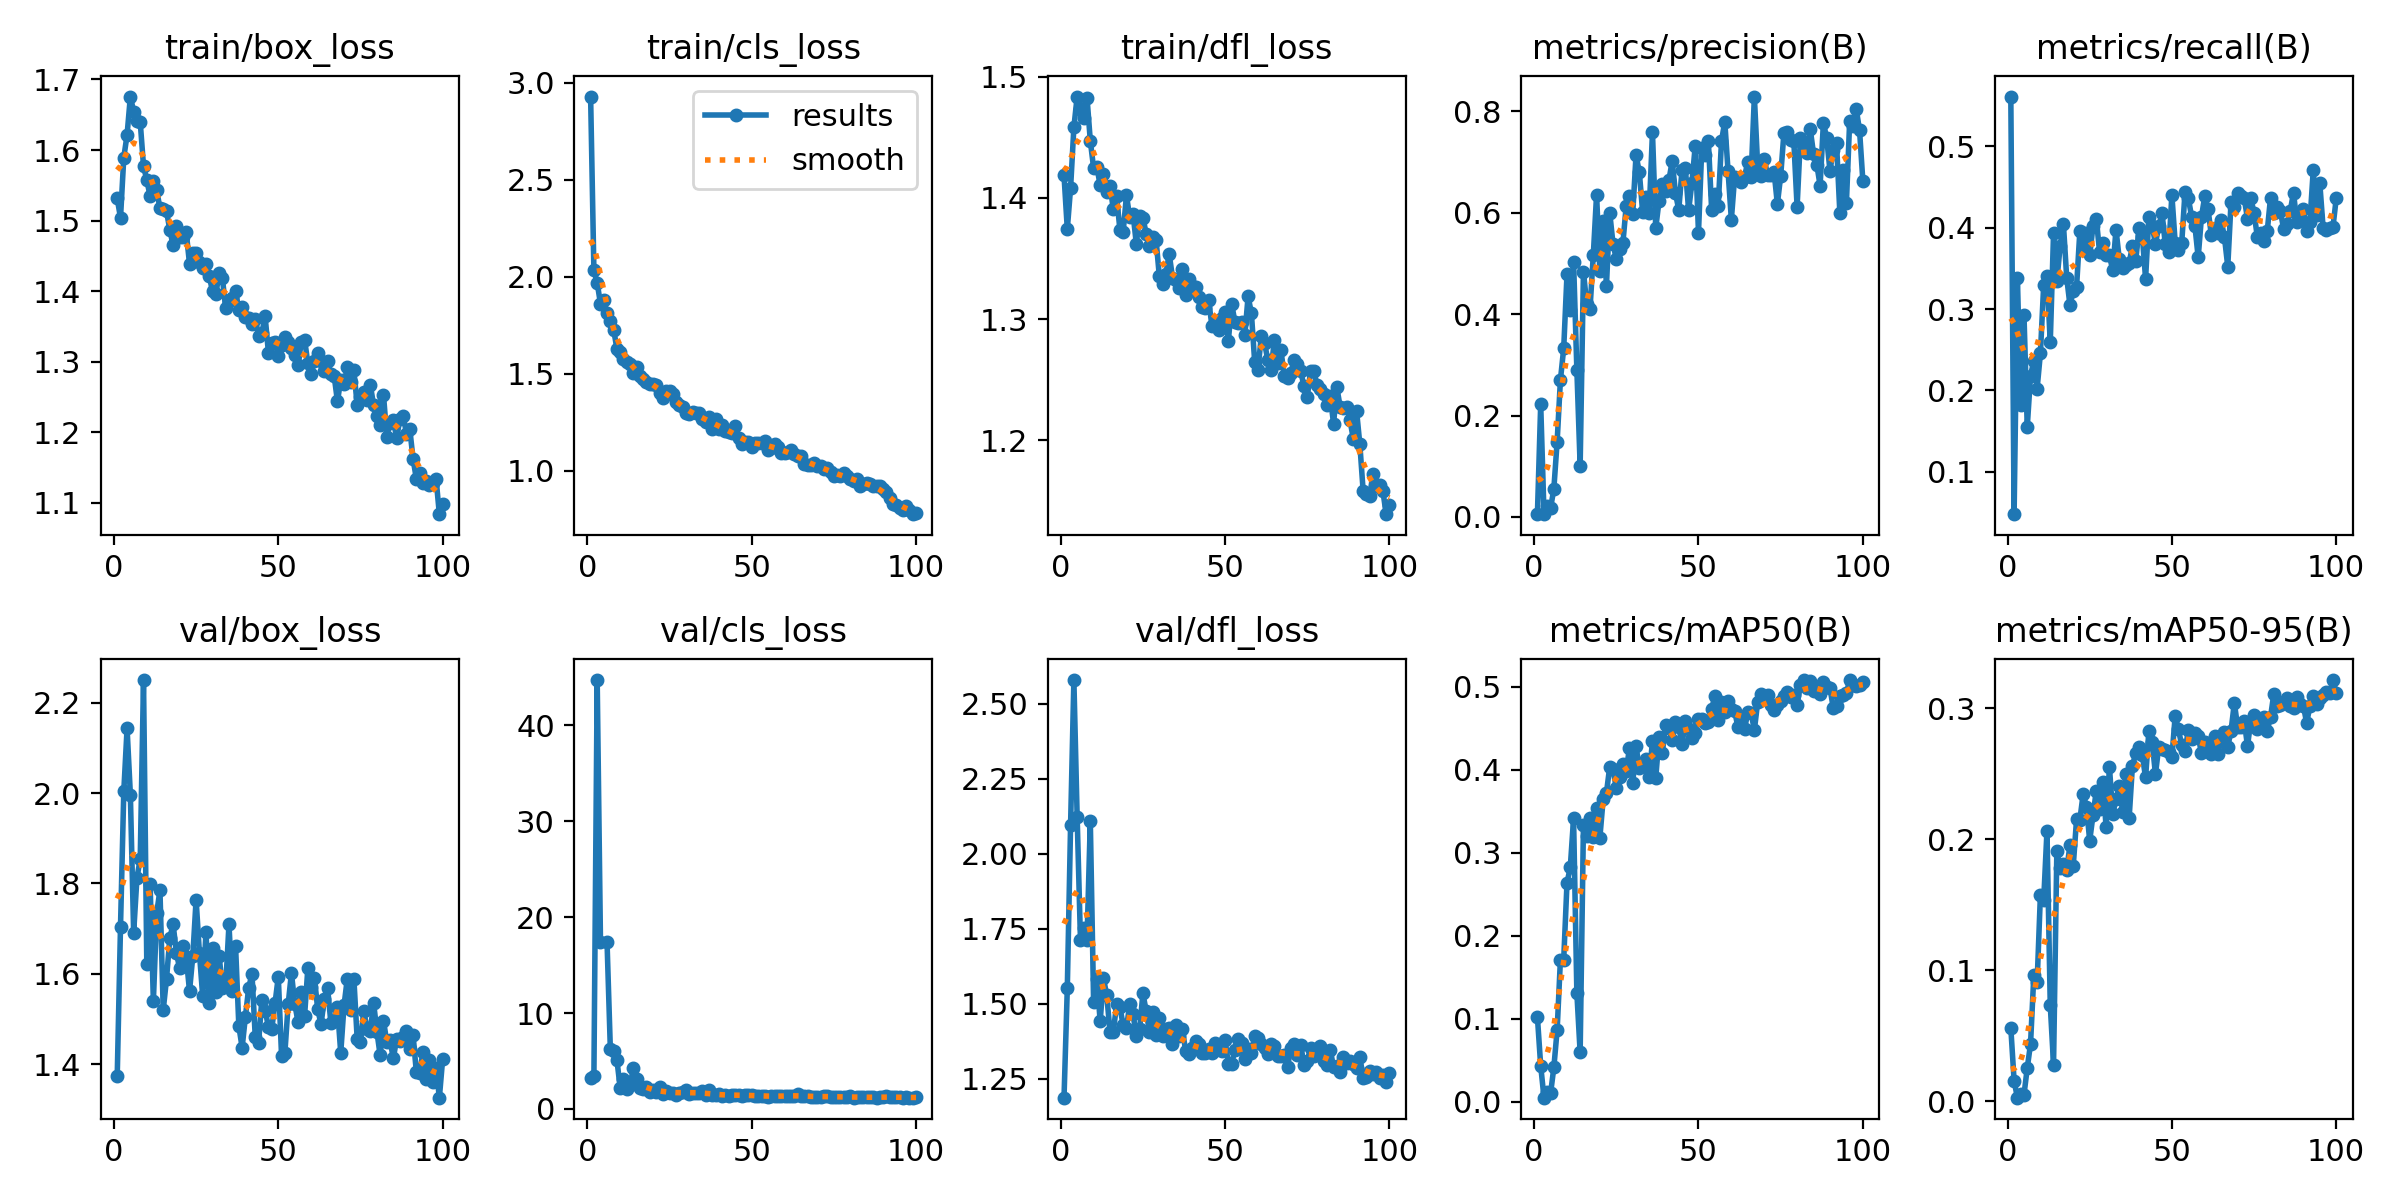

Values plotted in this chart, from the file beside it:
epoch, time, train/box_loss, train/cls_loss, train/dfl_loss, metrics/precision(B), metrics/recall(B), metrics/mAP50(B), metrics/mAP50-95(B), val/box_loss, val/cls_loss, val/dfl_loss, lr/pg0, lr/pg1, lr/pg2
1, 41.56, 1.531, 2.93, 1.418, 0.00549, 0.5614, 0.1022, 0.05591, 1.373, 3.254, 1.187, 0.00046, 0.00046, 0.00046
2, 70.61, 1.504, 2.033, 1.374, 0.2221, 0.04773, 0.04342, 0.01554, 1.704, 3.402, 1.551, 0.0009307, 0.0009307, 0.0009307
3, 99.43, 1.589, 1.969, 1.408, 0.00677, 0.3386, 0.00511, 0.00258, 2.004, 44.71, 2.097, 0.001392, 0.001392, 0.001392
4, 127.2, 1.621, 1.861, 1.458, 0.02181, 0.1818, 0.0124, 0.00509, 2.143, 17.39, 2.579, 0.001844, 0.001844, 0.001844
5, 158.8, 1.676, 1.878, 1.483, 0.01706, 0.2932, 0.01016, 0.00467, 1.997, inf, 2.122, 0.001921, 0.001921, 0.001921
6, 188.4, 1.654, 1.811, 1.474, 0.05544, 0.1551, 0.04155, 0.02521, 1.691, 17.36, 1.714, 0.001901, 0.001901, 0.001901
7, 216.9, 1.641, 1.771, 1.465, 0.1485, 0.2182, 0.08655, 0.04372, 1.812, 6.264, 1.752, 0.001881, 0.001881, 0.001881
8, 245.9, 1.64, 1.728, 1.482, 0.2703, 0.2364, 0.1714, 0.09613, 1.854, 6.034, 1.713, 0.001861, 0.001861, 0.001861
9, 274.9, 1.577, 1.629, 1.447, 0.3324, 0.2023, 0.1715, 0.09071, 2.25, 5.108, 2.108, 0.001842, 0.001842, 0.001842
10, 303.6, 1.558, 1.614, 1.425, 0.4783, 0.2455, 0.2638, 0.1574, 1.622, 2.179, 1.507, 0.001822, 0.001822, 0.001822
11, 331.9, 1.535, 1.576, 1.426, 0.4085, 0.3296, 0.2826, 0.1534, 1.799, 3.084, 1.584, 0.001802, 0.001802, 0.001802
12, 360.4, 1.557, 1.561, 1.41, 0.5032, 0.3409, 0.3415, 0.2065, 1.539, 2.09, 1.442, 0.001782, 0.001782, 0.001782
13, 388.9, 1.543, 1.55, 1.42, 0.2904, 0.2591, 0.1311, 0.07325, 1.734, 2.498, 1.585, 0.001762, 0.001762, 0.001762
14, 420.3, 1.517, 1.503, 1.405, 0.1011, 0.3932, 0.05953, 0.02791, 1.785, 4.219, 1.529, 0.001743, 0.001743, 0.001743
15, 448.8, 1.517, 1.537, 1.41, 0.4839, 0.3341, 0.333, 0.1909, 1.52, 3.163, 1.406, 0.001723, 0.001723, 0.001723
16, 477.3, 1.513, 1.486, 1.39, 0.419, 0.3773, 0.3205, 0.178, 1.589, 2.169, 1.406, 0.001703, 0.001703, 0.001703
17, 505, 1.487, 1.473, 1.401, 0.4104, 0.4046, 0.3423, 0.1812, 1.679, 2.033, 1.499, 0.001683, 0.001683, 0.001683
18, 534.1, 1.465, 1.46, 1.374, 0.5162, 0.3386, 0.3193, 0.1767, 1.71, 2.256, 1.488, 0.001663, 0.001663, 0.001663
19, 565.1, 1.492, 1.449, 1.372, 0.6355, 0.3045, 0.3546, 0.1956, 1.646, 1.803, 1.429, 0.001644, 0.001644, 0.001644
20, 593.4, 1.477, 1.449, 1.402, 0.4845, 0.3227, 0.3184, 0.1799, 1.612, 2.007, 1.419, 0.001624, 0.001624, 0.001624
21, 622.3, 1.476, 1.44, 1.384, 0.583, 0.3273, 0.3645, 0.2153, 1.662, 1.764, 1.5, 0.001604, 0.001604, 0.001604
22, 652.3, 1.483, 1.403, 1.387, 0.4558, 0.3955, 0.3722, 0.2149, 1.636, 2.242, 1.465, 0.001584, 0.001584, 0.001584
23, 680.5, 1.439, 1.375, 1.362, 0.6001, 0.3727, 0.4038, 0.2344, 1.562, 1.515, 1.394, 0.001564, 0.001564, 0.001564
24, 710.4, 1.454, 1.409, 1.385, 0.5381, 0.3932, 0.4007, 0.225, 1.64, 1.905, 1.417, 0.001545, 0.001545, 0.001545
25, 738.5, 1.454, 1.411, 1.384, 0.509, 0.3659, 0.3776, 0.199, 1.764, 1.668, 1.534, 0.001525, 0.001525, 0.001525
26, 769.1, 1.442, 1.394, 1.37, 0.529, 0.4023, 0.3916, 0.2184, 1.647, 1.694, 1.475, 0.001505, 0.001505, 0.001505
27, 796.8, 1.433, 1.354, 1.361, 0.5398, 0.4114, 0.4074, 0.237, 1.551, 1.483, 1.405, 0.001485, 0.001485, 0.001485
28, 827.8, 1.438, 1.339, 1.368, 0.6127, 0.3705, 0.3992, 0.2233, 1.692, 1.638, 1.474, 0.001465, 0.001465, 0.001465
29, 856, 1.421, 1.33, 1.366, 0.6326, 0.3818, 0.4257, 0.2438, 1.537, 1.768, 1.395, 0.001446, 0.001446, 0.001446
30, 883.6, 1.4, 1.295, 1.335, 0.5983, 0.3659, 0.3838, 0.2091, 1.658, 1.94, 1.451, 0.001426, 0.001426, 0.001426
31, 912, 1.396, 1.291, 1.329, 0.7134, 0.3659, 0.4284, 0.2554, 1.56, 1.611, 1.391, 0.001406, 0.001406, 0.001406
32, 943.3, 1.425, 1.3, 1.337, 0.6798, 0.3477, 0.4022, 0.2192, 1.64, 1.688, 1.415, 0.001386, 0.001386, 0.001386
33, 972.4, 1.418, 1.296, 1.354, 0.6022, 0.3977, 0.4051, 0.2308, 1.57, 1.634, 1.418, 0.001366, 0.001366, 0.001366
34, 999.8, 1.376, 1.297, 1.334, 0.6313, 0.3614, 0.4134, 0.241, 1.572, 1.632, 1.367, 0.001347, 0.001347, 0.001347
35, 1030, 1.386, 1.267, 1.332, 0.5996, 0.35, 0.3919, 0.221, 1.71, 1.856, 1.43, 0.001327, 0.001327, 0.001327
36, 1058, 1.39, 1.251, 1.326, 0.7585, 0.3545, 0.4344, 0.2499, 1.562, 1.484, 1.392, 0.001307, 0.001307, 0.001307
37, 1088, 1.4, 1.279, 1.341, 0.5698, 0.3568, 0.3906, 0.2165, 1.662, 1.926, 1.416, 0.001287, 0.001287, 0.001287
38, 1116, 1.373, 1.214, 1.32, 0.6233, 0.3773, 0.4391, 0.2563, 1.485, 1.437, 1.342, 0.001267, 0.001267, 0.001267
39, 1145, 1.378, 1.266, 1.333, 0.657, 0.3591, 0.4203, 0.2656, 1.437, 1.438, 1.333, 0.001248, 0.001248, 0.001248
40, 1173, 1.363, 1.213, 1.328, 0.6433, 0.4, 0.4539, 0.2703, 1.506, 1.523, 1.354, 0.001228, 0.001228, 0.001228
41, 1202, 1.362, 1.236, 1.326, 0.6636, 0.3901, 0.4501, 0.2643, 1.569, 1.387, 1.374, 0.001208, 0.001208, 0.001208
42, 1232, 1.354, 1.204, 1.318, 0.7019, 0.3371, 0.4354, 0.2473, 1.6, 1.458, 1.367, 0.001188, 0.001188, 0.001188
43, 1259, 1.361, 1.2, 1.31, 0.6387, 0.4136, 0.4582, 0.2828, 1.46, 1.366, 1.337, 0.001168, 0.001168, 0.001168
44, 1288, 1.337, 1.194, 1.309, 0.6054, 0.4023, 0.4516, 0.2745, 1.447, 1.506, 1.335, 0.001149, 0.001149, 0.001149
45, 1317, 1.341, 1.233, 1.315, 0.685, 0.3805, 0.4308, 0.2498, 1.543, 1.471, 1.35, 0.001129, 0.001129, 0.001129
46, 1347, 1.364, 1.17, 1.294, 0.6884, 0.4016, 0.4589, 0.2707, 1.519, 1.425, 1.336, 0.001109, 0.001109, 0.001109
47, 1376, 1.313, 1.136, 1.297, 0.6044, 0.4182, 0.4497, 0.2688, 1.483, 1.365, 1.37, 0.001089, 0.001089, 0.001089
48, 1404, 1.326, 1.148, 1.291, 0.6592, 0.3795, 0.4387, 0.268, 1.478, 1.464, 1.35, 0.001069, 0.001069, 0.001069
49, 1433, 1.328, 1.15, 1.301, 0.731, 0.3705, 0.4439, 0.267, 1.535, 1.473, 1.344, 0.00105, 0.00105, 0.00105
50, 1461, 1.308, 1.122, 1.306, 0.5603, 0.4402, 0.4612, 0.2627, 1.593, 1.427, 1.378, 0.00103, 0.00103, 0.00103
51, 1491, 1.324, 1.142, 1.282, 0.7275, 0.3818, 0.461, 0.2942, 1.418, 1.338, 1.3, 0.00101, 0.00101, 0.00101
52, 1521, 1.336, 1.145, 1.313, 0.7132, 0.3727, 0.4568, 0.284, 1.425, 1.349, 1.3, 0.0009902, 0.0009902, 0.0009902
53, 1549, 1.328, 1.144, 1.298, 0.7418, 0.3818, 0.4573, 0.2717, 1.532, 1.365, 1.347, 0.0009704, 0.0009704, 0.0009704
54, 1580, 1.32, 1.151, 1.296, 0.6061, 0.4441, 0.4736, 0.2676, 1.602, 1.399, 1.383, 0.0009506, 0.0009506, 0.0009506
55, 1608, 1.31, 1.109, 1.298, 0.6358, 0.4364, 0.4886, 0.2832, 1.534, 1.265, 1.369, 0.0009308, 0.0009308, 0.0009308
56, 1637, 1.295, 1.119, 1.287, 0.613, 0.4136, 0.4597, 0.2767, 1.494, 1.338, 1.317, 0.000911, 0.000911, 0.000911
57, 1666, 1.328, 1.136, 1.319, 0.7411, 0.4023, 0.4821, 0.2812, 1.561, 1.308, 1.349, 0.0008912, 0.0008912, 0.0008912
58, 1696, 1.332, 1.124, 1.305, 0.7795, 0.3636, 0.4703, 0.279, 1.507, 1.311, 1.337, 0.0008714, 0.0008714, 0.0008714
59, 1723, 1.298, 1.093, 1.265, 0.6815, 0.4134, 0.4826, 0.2656, 1.613, 1.312, 1.393, 0.0008516, 0.0008516, 0.0008516
60, 1755, 1.283, 1.093, 1.258, 0.5865, 0.4386, 0.4736, 0.274, 1.57, 1.362, 1.384, 0.0008318, 0.0008318, 0.0008318
... 40 more rows
